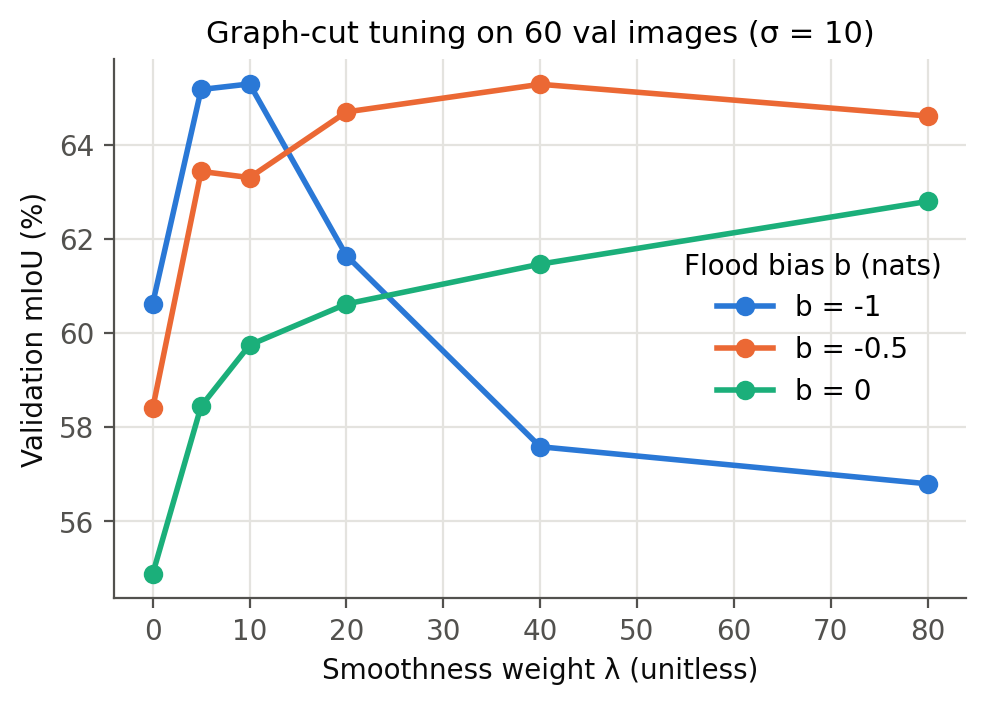

Values plotted in this chart, from the file beside it:
sigma, bias, lambda, miou, iou_flood, dice, pixel_acc
10, -1.0, 0, 60.63, 37.91, 0.55, 84.89
10, -1.0, 5, 65.18, 43.48, 0.606, 88.08
10, -1.0, 10, 65.3, 43.23, 0.604, 88.48
10, -1.0, 20, 61.65, 36.66, 0.536, 87.6
10, -1.0, 40, 57.59, 29.21, 0.452, 86.73
10, -1.0, 80, 56.8, 27.69, 0.434, 86.63
10, -0.5, 0, 58.4, 37.56, 0.546, 81.54
10, -0.5, 5, 63.44, 43.37, 0.605, 85.36
10, -0.5, 10, 63.31, 42.54, 0.597, 85.76
10, -0.5, 20, 64.7, 43.68, 0.608, 87.15
10, -0.5, 40, 65.29, 44.03, 0.611, 87.84
10, -0.5, 80, 64.62, 42.14, 0.593, 88.2
10, 0.0, 0, 54.88, 35.29, 0.522, 77.59
10, 0.0, 5, 58.45, 39.21, 0.563, 80.49
10, 0.0, 10, 59.75, 40.64, 0.578, 81.53
10, 0.0, 20, 60.62, 41.06, 0.582, 82.59
10, 0.0, 40, 61.47, 41.34, 0.585, 83.71
10, 0.0, 80, 62.8, 42.27, 0.594, 85.15
20, -1.0, 0, 60.63, 37.91, 0.55, 84.89
20, -1.0, 5, 64.57, 42.2, 0.594, 88.08
20, -1.0, 10, 64.4, 41.35, 0.585, 88.47
20, -1.0, 20, 61.26, 35.69, 0.526, 87.72
20, -1.0, 40, 56.79, 27.55, 0.432, 86.74
20, -1.0, 80, 51.22, 16.15, 0.278, 86.64
20, -0.5, 0, 58.4, 37.56, 0.546, 81.54
20, -0.5, 5, 63.96, 43.41, 0.605, 86.15
20, -0.5, 10, 63.91, 42.67, 0.598, 86.62
20, -0.5, 20, 65.29, 43.71, 0.608, 88.08
20, -0.5, 40, 63.57, 40.63, 0.578, 87.65
20, -0.5, 80, 60.55, 34.55, 0.514, 87.44
20, 0.0, 0, 54.88, 35.29, 0.522, 77.59
20, 0.0, 5, 60.12, 40.73, 0.579, 82.03
20, 0.0, 10, 60.86, 41.25, 0.584, 82.82
20, 0.0, 20, 61.39, 41.38, 0.585, 83.55
20, 0.0, 40, 64.25, 44.23, 0.613, 86.01
20, 0.0, 80, 64.88, 44.5, 0.616, 86.82
